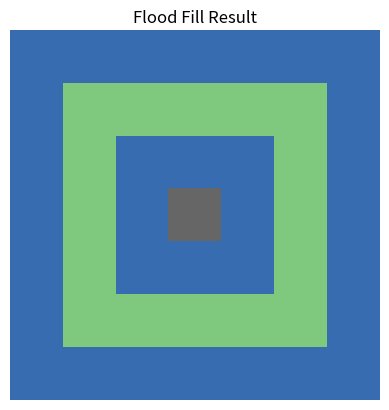

The matplotlib source for this figure:
import matplotlib.pyplot as plt
import numpy as np

def flood_fill(image, x, y, target_color, replacement_color):
    # Check bounds
    if x < 0 or x >= image.shape[0] or y < 0 or y >= image.shape[1]:
        return
    # Stop if color doesn't match target
    if image[x][y] != target_color or image[x][y] == replacement_color:
        return

    # Replace color
    image[x][y] = replacement_color

    # Recursively fill in 4 directions (you can also do 8 directions)
    flood_fill(image, x+1, y, target_color, replacement_color)
    flood_fill(image, x-1, y, target_color, replacement_color)
    flood_fill(image, x, y+1, target_color, replacement_color)
    flood_fill(image, x, y-1, target_color, replacement_color)

# ----------- Example grid (0 = background, 1 = boundary) -------------
image = np.array([
    [1, 1, 1, 1, 1, 1, 1],
    [1, 0, 0, 0, 0, 0, 1],
    [1, 0, 1, 1, 1, 0, 1],
    [1, 0, 1, 0, 1, 0, 1],
    [1, 0, 1, 1, 1, 0, 1],
    [1, 0, 0, 0, 0, 0, 1],
    [1, 1, 1, 1, 1, 1, 1],
])

# ------------ Default Seed Point and Fill Color ----------------------
seed_x, seed_y = 3, 3
fill_color = 2
target_color = image[seed_x][seed_y]

# ------------ Perform Flood Fill -------------------------------------
flood_fill(image, seed_x, seed_y, target_color, fill_color)

# ------------ Display Result ------------------------------------------
plt.imshow(image, cmap='Accent')
plt.title("Flood Fill Result")
plt.axis('off')
plt.show()
